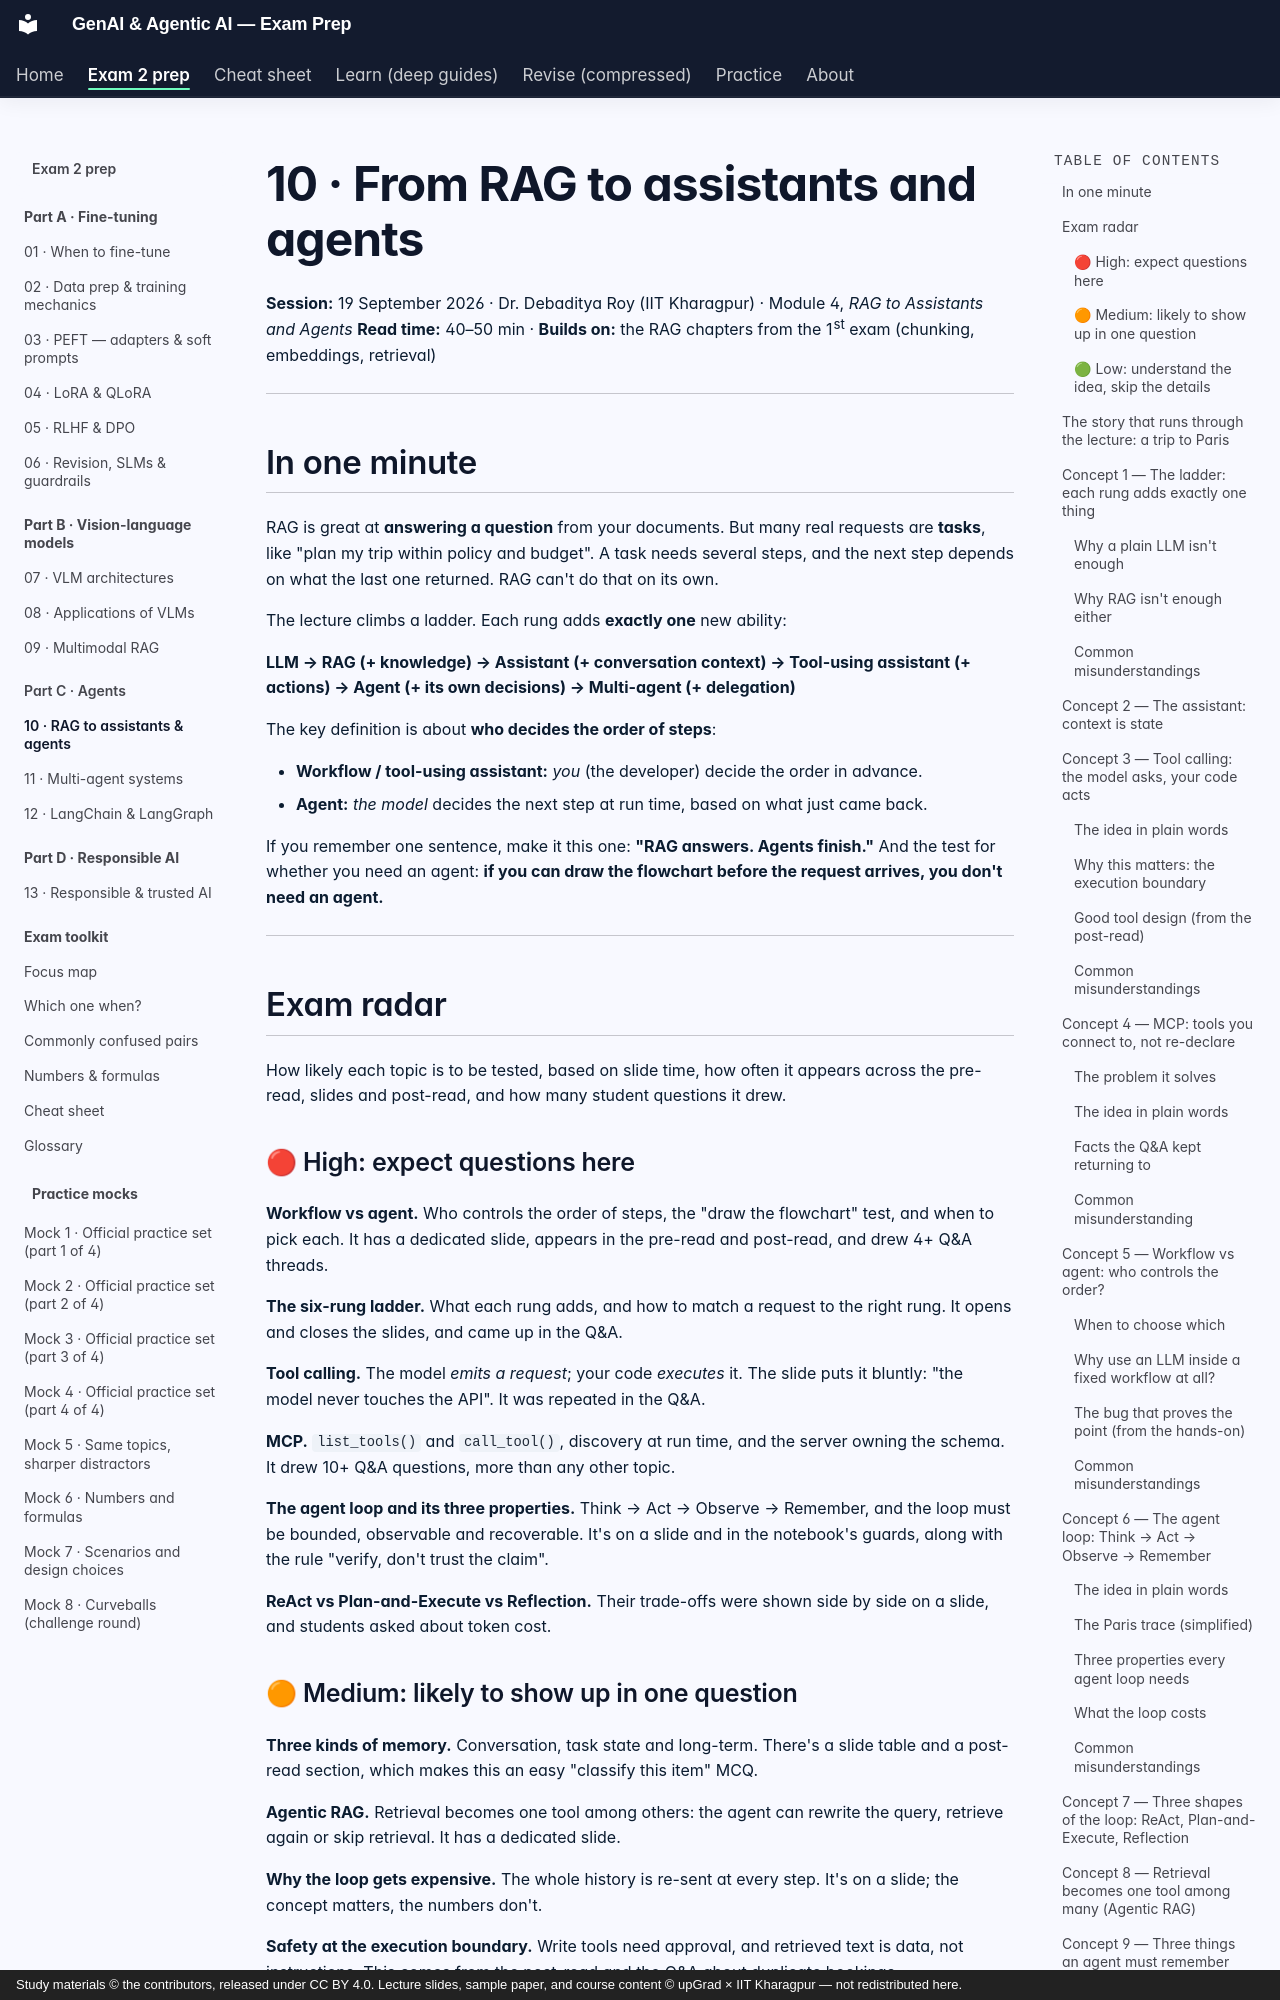

repository: SiddMajum1993/genai-iitkgp-exam-prep · page: exam2/learn/10-rag-to-agents/index.html · generator: mkdocs · copyright: Study materials © the contributors, released under CC BY 4.0. Lecture slides, sample paper, and course content © upGrad × IIT Kharagpur — not redistributed here.

# 10 · From RAG to assistants and agents

**Session:** 19 September 2026 · Dr. Debaditya Roy (IIT Kharagpur) · Module 4, *RAG to Assistants and Agents*
**Read time:** 40–50 min · **Builds on:** the RAG chapters from the 1st exam (chunking, embeddings, retrieval)

---

## In one minute

RAG is great at **answering a question** from your documents. But many real requests are **tasks**, like "plan my trip within policy and budget". A task needs several steps, and the next step depends on what the last one returned. RAG can't do that on its own.

The lecture climbs a ladder. Each rung adds **exactly one** new ability:

**LLM → RAG (+ knowledge) → Assistant (+ conversation context) → Tool-using assistant (+ actions) → Agent (+ its own decisions) → Multi-agent (+ delegation)**

The key definition is about **who decides the order of steps**:

- **Workflow / tool-using assistant:** *you* (the developer) decide the order in advance.
- **Agent:** *the model* decides the next step at run time, based on what just came back.

If you remember one sentence, make it this one: **"RAG answers. Agents finish."** And the test for whether you need an agent: **if you can draw the flowchart before the request arrives, you don't need an agent.**

---

## Exam radar

How likely each topic is to be tested, based on slide time, how often it appears across the pre-read, slides and post-read, and how many student questions it drew.

### 🔴 High: expect questions here

**Workflow vs agent.** Who controls the order of steps, the "draw the flowchart" test, and when to pick each. It has a dedicated slide, appears in the pre-read and post-read, and drew 4+ Q&A threads.

**The six-rung ladder.** What each rung adds, and how to match a request to the right rung. It opens and closes the slides, and came up in the Q&A.

**Tool calling.** The model *emits a request*; your code *executes* it. The slide puts it bluntly: "the model never touches the API". It was repeated in the Q&A.

**MCP.** `list_tools()` and `call_tool()`, discovery at run time, and the server owning the schema. It drew 10+ Q&A questions, more than any other topic.

**The agent loop and its three properties.** Think → Act → Observe → Remember, and the loop must be bounded, observable and recoverable. It's on a slide and in the notebook's guards, along with the rule "verify, don't trust the claim".

**ReAct vs Plan-and-Execute vs Reflection.** Their trade-offs were shown side by side on a slide, and students asked about token cost.

### 🟠 Medium: likely to show up in one question

**Three kinds of memory.** Conversation, task state and long-term. There's a slide table and a post-read section, which makes this an easy "classify this item" MCQ.

**Agentic RAG.** Retrieval becomes one tool among others: the agent can rewrite the query, retrieve again or skip retrieval. It has a dedicated slide.

**Why the loop gets expensive.** The whole history is re-sent at every step. It's on a slide; the concept matters, the numbers don't.

**Safety at the execution boundary.** Write tools need approval, and retrieved text is data, not instructions. This comes from the post-read and the Q&A about duplicate bookings.

### 🟢 Low: understand the idea, skip the details

**The framework landscape** (Agents SDKs, ADK, Pydantic AI…). It's one slide, and its message is "pick by stack, not by benchmark".

---
